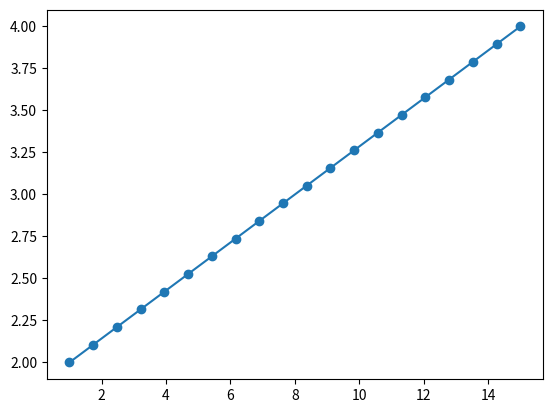
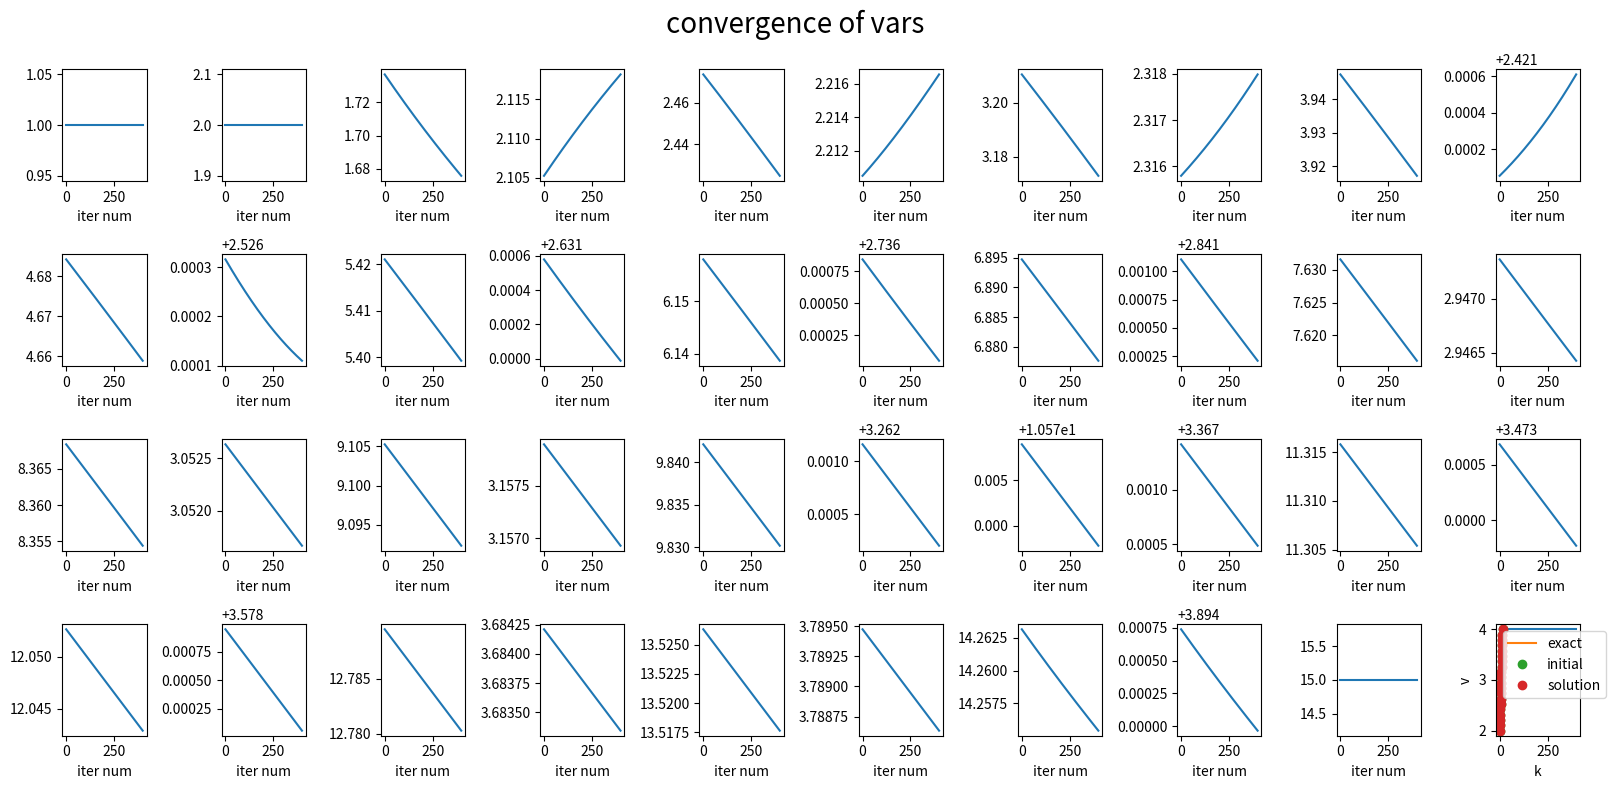

Here is the Python script that generated these plots, in order:
#!/usr/bin/env python
# coding: utf-8 
import numpy as np
import matplotlib.pyplot as plt
import scipy.linalg as scilag
import time

#Node class -- to be customized depending on need
class node: #hx,hy dummy vars for k, and v respectively #name must not be changed

    def __init__(self,pars): #equivalent to a constructor 
        self.update_node(pars) #list of lambdas variables that defines the node
        
        #frictional matrix: here assumes npars=2
        self.zetas=np.zeros((2,2))
        self.zetas_dhx=np.zeros((2,2))
        self.zetas_dhy=np.zeros((2,2))
        
        #derivatives
        self.dzetas_dhx=np.zeros((2,2))
        self.dzetas_dhy=np.zeros((2,2))
        
        #fits
        self.fits=np.zeros((3,2))

        
    def __str__(self): 
        return f"Node =[k ,v]: {self.lambt[0]}, {self.lambt[1]}"
    
    def update_node(self,lambt):
        self.lambt=lambt;
        self.hx=lambt[0]; self.hy=lambt[1]
    
    def set_params(self,params): 
        self.beta=params['beta']
        self.gamma=params['gamma']       
        
        #for zeta eval from cor
        self.fit_cor=True;

                
    #Compute zeta matrix from simulation
    def compute_zetas(self): #*. compute zetas from the top
        gamma,beta,k,v=self.gamma,self.beta,self.hx,self.hy
        k2=k*k; k4=k2*k2; gamma2=gamma*gamma; gamma3=gamma2*gamma;
        #*. from definition
        self.zetas[0,0]=gamma/4/k4*(k+4*beta*gamma2*v*v)
        self.zetas[1,1]=beta*gamma3/k2
        self.zetas[1,0]=-beta*v*gamma3/k2/k
        self.zetas[0,1]=self.zetas[1,0] 
   
        return    
  
        
    #=======derivative related    
    #from analytical answer
    def compute_dzeta_dlamb(self): 
        gamma,beta,k,v=self.gamma,self.beta,self.hx,self.hy
    
        k2=k*k; k3=k*k2; k4=k2*k2; v2=v*v; 
        gamma2=gamma*gamma; gamma3=gamma2*gamma;
        self.dzetas_dhx[0,0] = -gamma/4/k4*(3+16*beta*gamma2*v2/k) #dk_zeta_11
        self.dzetas_dhx[1,1]= -2/k3*beta*gamma3 #dk_zeta_22
        self.dzetas_dhx[0,1]= 3/k4*beta*v*gamma3 #dk_zeta_12
        self.dzetas_dhx[1,0]=self.dzetas_dhx[0,1]
        
        self.dzetas_dhy[0,0]= 2*beta*gamma3*v/k4 #dv_zeta_11
        self.dzetas_dhy[1,1]= 0 #should already be zero and remain zero
        self.dzetas_dhy[0,1] =-beta*gamma3/k3 #dv_zeta_12
        self.dzetas_dhy[1,0]=self.dzetas_dhy[0,1]

        return

                
#end class

# Generic thomas method solver
class string:
    def __init__(self,nnodes,nvar_nodes,drr,T):
        self.nnodes=nnodes #size of node params
        self.nvar_nodes=nvar_nodes  #total number of string nodes
        
        #learning rate and time total (along string)
        self.drr=drr; self.T=T;
        
        #derived units        
        Nv=nnodes-2; #num of time points without fixed boundaries at end

        dt=T/(nnodes-1); #time between string points (depends on defined range of [0,T] so dt=T/(N-1))
        self.dr=drr/dt/dt; #both RHS and LHS are of order dr/dt/dt so just use effective dr

        self.nN=nvar_nodes*Nv; #total # of variables in effective variable vector (with components * # of string points)
        self.d2M=np.zeros((self.nN,self.nN)) #matrix containing the t+1 of the second derivative (LHS)
        
        #holds string vars
        self.lambt=np.zeros((nnodes*nvar_nodes))        
        
        #Construct lhs d2lambda matrix
        self.make_d2lambda(self.d2M)
        
        #speeds along strings
        self.speeds=np.zeros((self.nN));
        
        #==nodes related
        self.nodes_made=False;
        
    def __str__(self):
        print("String object with nnodes: ", nnodes)
        
    def make_d2lambda(self,d2M):
        #Fill d2M entries: i.e. the central difference of the second derivative
        # d^2\lambda/dt^2 = (lamda_{t-1}-2lambda_{t}+lambda_{t+1})/dt^2
        # This is the LHS  

        #*. Construct inner matrices
        n=self.nvar_nodes;
        mi=np.zeros((n,3*n))
        ma=np.zeros((n,2*n))
        mb=np.zeros((n,2*n))

        dr=self.dr;
        for i in range(n):
            mi[i,i]=-dr; mi[i,i+n]=1+2*dr; mi[i,i+2*n]=-dr; #inner matrix   
            ma[i,i]=1+2*dr; ma[i,i+n]=-dr; #boundary a
            mb[i,i]=-dr; mb[i,i+n]=1+2*dr;  #boundary b    

        #*. Construct block matrix
        nN=self.nN;
        for i in range(0,nN,n):
            if(i>0 and i<nN-n):
                d2M[i:i+n,(i-n)*(n-1):((i-n)*(n-1)+3*n)]=mi;
            elif(i==0):
                d2M[i:i+n,i:2*n]=ma;
            elif(i==nN-n):
                d2M[-n:,-(2*n):]=mb;

        return
        
    def get_speeds(self,lambt,speeds):
        #central difference of speed along the string
        nN=self.nN; n=self.nvar_nodes;

        for i,l in enumerate(range(0,nN,n)):
            for j in range(n):
                dotLamb_ij=(lambt[n*i+2*n+j]-lambt[n*i+j])/2 #/dt #accounted already by dr applied later

                speeds[l+j]=dotLamb_ij      
        return
    
    
    #nodes related
    def make_nodes(self,params,lamb0): #only done once
        if(self.nodes_made):
            print("!!Nodes are already created!! Nothing done.")
            return; 
            
        nN=self.nN; n=self.nvar_nodes;
        self.nodes=[] # list of nodes
        for i in range(0,nN,n): #create nodes from node class
            node_i=node(lamb0[i:i+n]);
            node_i.set_params(params);
            self.nodes.append(node_i);
        
        self.nodes_made=True #ensure it isn't done again
        
        return
    
    def update_nodes(self,lambt): #only done once
        if(not self.nodes_made):
            print("!!Nodes must be created!! Nothing done.")
            return; 
            
        nN=self.nN; n=self.nvar_nodes;
        for l, i in enumerate(range(0,nN,n)): #updates nodes from node class
            node_i=self.nodes[l]
            node_i.update_node(lambt[i:i+n])
        
        return   

    def get_rhs_b(self,lambt_all,lamb_a,lamb_b):
        #*. Get speeds
        self.get_speeds(lambt_all,self.speeds)

        #*. Get inv_zeta_gradL term
        iz_gL=self.get_inv_zeta_grad_L_long(self.speeds) # long

        #*.Compose RHS
        dr=self.dr; n=self.nvar_nodes;
        #lamb_t + dr inv_z*gradL (inv_z*gradL = longer expression contained above)
        b=lambt_all[n:-n]+dr*iz_gL

        #Adjust for fixed boundaries 
        b[:n]+=dr*lamb_a[:]
        b[-n:]+=dr*lamb_b[:]
        return b
    
    
    #=========customized functions
    #Must be customized to every individual dynamics: here assumes n=2
    def get_inv_zeta_grad_L_long(self,speeds):
        nN=self.nN; n=self.nvar_nodes;
        
        gradL_i=np.zeros((n));
        gradL_1i=np.zeros((n));
        gradL_2i=np.zeros((n));
        inv_zeta_i=np.zeros((n,n))
        iz_gL=np.zeros((nN))
        #Compute derivative from anal. experssions
        for i,l in enumerate(range(0,nN,n)):        
            ni=n*i; ni1=ni+1;
            
            #====Nodes: 
            node_i=self.nodes[i];
            #get zeta
            node_i.compute_zetas()
            
            #===derivatives zeta from node
            node_i.compute_dzeta_dlamb()           
            
            #Grads following the long form in eq. (6) Rotskoff Vanden-Eijnden
            #grads1: d zeta_kj/dlamb_i \dot\lamb_j \dot\lamb_i
            dl1_zeta_11=node_i.dzetas_dhx[0,0];
            dl1_zeta_12=node_i.dzetas_dhx[0,1];
            dl1_zeta_22=node_i.dzetas_dhx[1,1];
            
            dl2_zeta_11=node_i.dzetas_dhy[0,0];
            dl2_zeta_12=node_i.dzetas_dhy[0,1];
            dl2_zeta_22=node_i.dzetas_dhy[1,1];
            
            gradL_1i[0]=speeds[ni]*speeds[ni]*dl1_zeta_11 + speeds[ni1]*speeds[ni1]*dl2_zeta_12 +speeds[ni]*speeds[ni1]*(dl1_zeta_12+dl2_zeta_11)
            gradL_1i[1]=speeds[ni]*speeds[ni]*dl1_zeta_12 + speeds[ni1]*speeds[ni1]*dl2_zeta_22 +speeds[ni]*speeds[ni1]*(dl1_zeta_22+dl2_zeta_12) 

            #grads2 
            gradL_2i[0]=speeds[ni]*speeds[ni]*dl1_zeta_11+speeds[ni1]*speeds[ni1]*dl1_zeta_22 +2*speeds[ni]*speeds[ni1]*dl1_zeta_12
            gradL_2i[1]=speeds[ni]*speeds[ni]*dl2_zeta_11 +speeds[ni1]*speeds[ni1]*dl2_zeta_22 +2*speeds[ni]*speeds[ni1]*dl2_zeta_12    

            #sum
            gradL_i[:]=gradL_1i[:]-0.5*gradL_2i[:]; #the beta factor cancels with the beta factor from the inv zeta

            #inv zeta:invert given zeta
            inv_zeta_i=np.linalg.inv(node_i.zetas)
            
            #get mat product: 2x1 matrix result
            iz_gL[ni:ni+2]=np.matmul(inv_zeta_i,gradL_i)          
            
        return iz_gL
    
    #==========to keep segments the same============
    #String method to approximately keep lengths equal between points for a given path
    def keep_uniform(self,lambt_all_sol):
        lambt_all=np.copy(lambt_all_sol);
        x=np.asarray([lambt_all[::n],lambt_all[1::n]]) # x must be 2D
        xnew,_,_,_=self.cons_v_string(x) #return evened out string
        #convert back to lamb_all
        lambt_all[::n]=xnew[0,:]; lambt_all[1::n]=xnew[1,:];
        
        self.lambt=lambt_all[n:-n]
        return lambt_all
    
    
    def cons_v_string(self,x): # x must be 2D size (2xn)
        N=max(np.shape(x))
        def norm(x):
            return np.sqrt(np.sum(x**2))

        #*. Calculate total length of path
        dx=np.diff(x)
        Lsegs=np.sqrt(np.sum(dx**2,0))
        L=np.sum(Lsegs)

        #*. Find cumulative segment length
        Lc=np.zeros_like(Lsegs);
        for i in range(N-1):
            Lc[i]=np.sum(Lsegs[:i+1])

        #*. Recalculate points such that they fall within interpolated lines but have equal segment areas
        xnew=np.copy(x)
        Leven=L/(N-1);

        for i in range(1,N-1):
            Li=i*Leven;

            mask_Lc=np.where(Lc<Li)[0];
            if len(mask_Lc)>0:
                j=int(mask_Lc[-1]) # point preceding 
            else:
                j=0;

            k=j+1; #because dL must be such that L(k) < dL <L(k+1)  and j=k-1
            dL=Li-Lc[j]
            dx_c=dx[:,k]

            xnew[:,i]=x[:,k]+dL*dx_c/norm(dx_c)

        dxnew=np.diff(xnew)
        Lsegs_new=np.sqrt(np.sum(dxnew**2,0))

        return xnew,Leven,Lsegs,Lsegs_new #works
#end string class       

if __name__ == "__main__":
	start_time=time.time()

	#========variables==================
	nvar_nodes=2;  #of vars per node; 
	nnodes=20; # total num. of nodes
	drr=0.01; # learning rate 
	T=100; #assumed time program (implicitly change dt) 
	nT=400; #number of iterations; #1e6 for convergence
	k1=1; k2=15; v1=2;  v2=4;

	params={'beta':1e3/4.6,'gamma':0.1,'verbose':False,}
	#====================================

	#*. Make string
	st=string(nnodes,nvar_nodes,drr,T) 
	#print(st.d2M) 

	n=nvar_nodes;
	Nv=(nnodes-2);
	lambs0=np.zeros((Nv*(nvar_nodes)))
	#=======starting string condition; here a line
	lambs0[::nvar_nodes]=np.linspace(k1,k2,nnodes)[1:-1];
	lambs0[1::nvar_nodes]=np.linspace(v1,v2,nnodes)[1:-1];  

	#*.actual nodes now made
	st.make_nodes(params,lambs0)

	lambt_all=np.zeros((nT,nnodes*(nvar_nodes))) #holds string per iteration
	lambt_all[0,nvar_nodes:-nvar_nodes]=lambs0;
	lamb_a=np.asarray([k1,v1]); lamb_b=np.asarray([k2,v2])
	lambt_all[:,:nvar_nodes]=lamb_a
	lambt_all[:,-nvar_nodes:]=lamb_b 

	#*. === propagation in time
	for ti in range(nT-1):
		b=st.get_rhs_b(lambt_all[ti,:],lamb_a,lamb_b)
		lsol=scilag.solve(st.d2M,b) #this is the string/path for every ti    
			
		#===if segments uniform
		#lambt_all[ti+1,n:-n]=lsol;
		#lambt_all[ti+1,:]=st.keep_uniform(lambt_all[ti+1,:]) #auto updates internall lambt

		#====if free segments    
		st.update_nodes(lsol) #update the nodes
		lambt_all[ti+1,n:-n]=lsol;     #track solutions
		
		
	print("----Execution time: %s seconds ----" % (time.time() - start_time))   


	#===========plot
	nTstep=10000;
	for i in range(0,nT,nTstep):
		plt.plot(lambt_all[i,::n],lambt_all[i,1::n],'o-')

	plt.show()


	#*. Check convergence
	fig,axs=plt.subplots(4,int(nnodes/2))
	fig.set_size_inches(16,8)

	fig.suptitle('convergence of vars', fontsize=20);
	for i,ax in enumerate(axs.flat):
		ax.plot(lambt_all[:,i])
		ax.set_xlabel('iter num');
	plt.tight_layout()
	plt.show()


	#Ideal scenario solved by lagrangian as per Eq. 8a-b in Sivak DeWeese, Plos one 2013
	ka=k1; kb=k2;
	va=v1; vb=v2;
	t=np.linspace(0,T,10)/T;
	k=1/(1/np.sqrt(ka)*(1-t)+1/np.sqrt(kb)*t)**2
	v=k*(va/ka*(1-t)+t*vb/kb)

	plt.plot(k,v,label='exact')
	plt.xlabel('k'); plt.ylabel('v')
	plt.plot(lambt_all[0,::n],lambt_all[0,1::n],'o',label='initial')
	ti=-1
	plt.plot(lambt_all[ti,::n],lambt_all[ti,1::n],'o',label='solution')
	plt.legend() 
	plt.show() 

#eof
